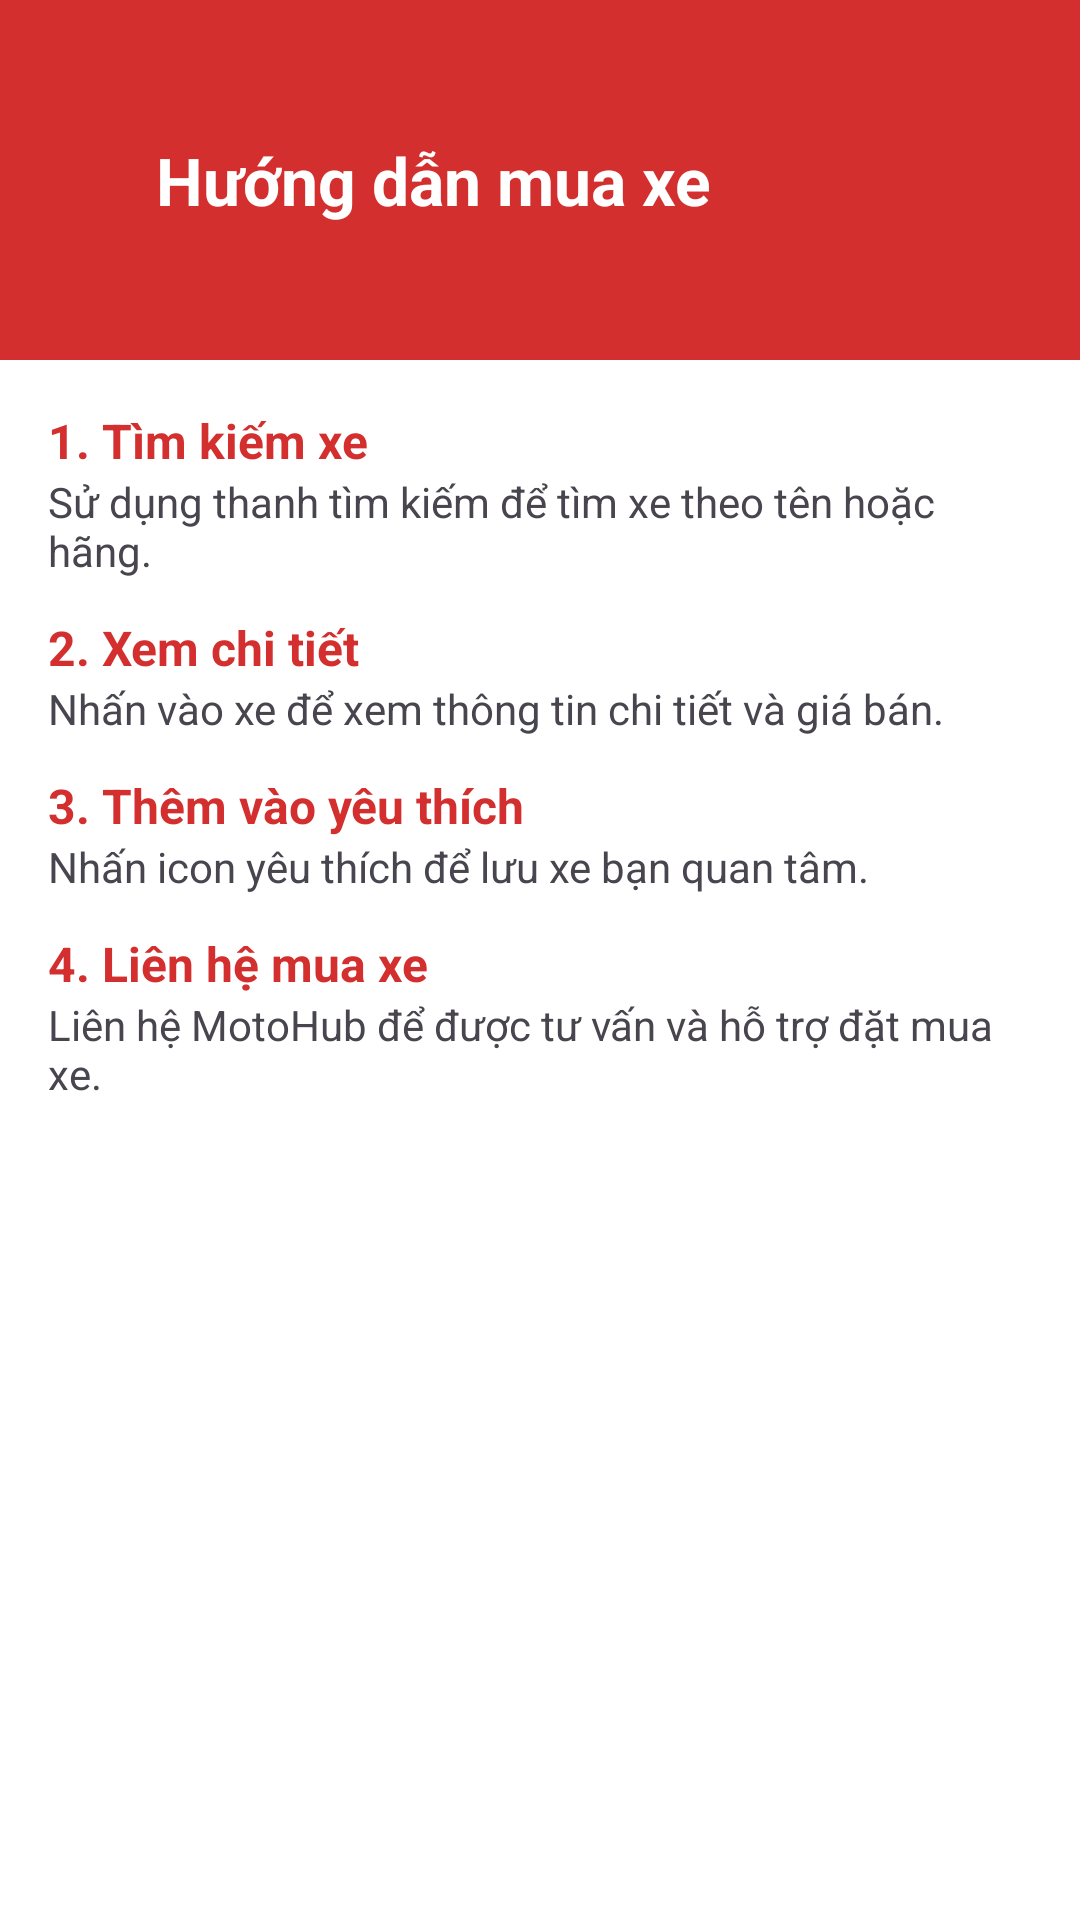

Layout XML and referenced resources for this Android screen:
<!-- AndroidManifest.xml: application theme Theme.MotoHub -->
<!-- res/layout/activity_guide.xml -->
<?xml version="1.0" encoding="utf-8"?>
<ScrollView xmlns:android="http://schemas.android.com/apk/res/android"
    xmlns:app="http://schemas.android.com/apk/res-auto"
    android:layout_width="match_parent"
    android:layout_height="match_parent"
    android:background="#FFFFFF">

    <LinearLayout
        android:layout_width="match_parent"
        android:layout_height="wrap_content"
        android:orientation="vertical">

        
        <LinearLayout
            android:layout_width="match_parent"
            android:layout_height="120dp"
            android:background="#D32F2F"
            android:gravity="center_vertical"
            android:orientation="horizontal"
            android:padding="16dp">

            <ImageView
                android:id="@+id/btnBack"
                android:layout_width="24dp"
                android:layout_height="24dp"
                android:src="@drawable/ic_arrow_back"
                app:tint="#FFFFFF" />

            <TextView
                android:layout_width="wrap_content"
                android:layout_height="wrap_content"
                android:layout_marginStart="12dp"
                android:text="Hướng dẫn mua xe"
                android:textColor="#FFFFFF"
                android:textSize="22sp"
                android:textStyle="bold" />
        </LinearLayout>

        
        <LinearLayout
            android:layout_width="match_parent"
            android:layout_height="wrap_content"
            android:orientation="vertical"
            android:padding="16dp">

            <TextView
                android:layout_width="wrap_content"
                android:layout_height="wrap_content"
                android:text="1. Tìm kiếm xe"
                android:textColor="#D32F2F"
                android:textSize="16sp"
                android:textStyle="bold" />

            <TextView
                android:layout_width="wrap_content"
                android:layout_height="wrap_content"
                android:layout_marginBottom="12dp"
                android:text="Sử dụng thanh tìm kiếm để tìm xe theo tên hoặc hãng." />

            <TextView
                android:layout_width="wrap_content"
                android:layout_height="wrap_content"
                android:text="2. Xem chi tiết"
                android:textColor="#D32F2F"
                android:textSize="16sp"
                android:textStyle="bold" />

            <TextView
                android:layout_width="wrap_content"
                android:layout_height="wrap_content"
                android:layout_marginBottom="12dp"
                android:text="Nhấn vào xe để xem thông tin chi tiết và giá bán." />

            <TextView
                android:layout_width="wrap_content"
                android:layout_height="wrap_content"
                android:text="3. Thêm vào yêu thích"
                android:textColor="#D32F2F"
                android:textSize="16sp"
                android:textStyle="bold" />

            <TextView
                android:layout_width="wrap_content"
                android:layout_height="wrap_content"
                android:layout_marginBottom="12dp"
                android:text="Nhấn icon yêu thích để lưu xe bạn quan tâm." />

            <TextView
                android:layout_width="wrap_content"
                android:layout_height="wrap_content"
                android:text="4. Liên hệ mua xe"
                android:textColor="#D32F2F"
                android:textSize="16sp"
                android:textStyle="bold" />

            <TextView
                android:layout_width="wrap_content"
                android:layout_height="wrap_content"
                android:layout_marginBottom="12dp"
                android:text="Liên hệ MotoHub để được tư vấn và hỗ trợ đặt mua xe." />

        </LinearLayout>

    </LinearLayout>
</ScrollView>
<!-- resources referenced by this layout -->
<resources>
  <style name="Theme.MotoHub" parent="Base.Theme.MotoHub" />
  <style name="Base.Theme.MotoHub" parent="Theme.Material3.DayNight.NoActionBar">
      </style>
</resources>
